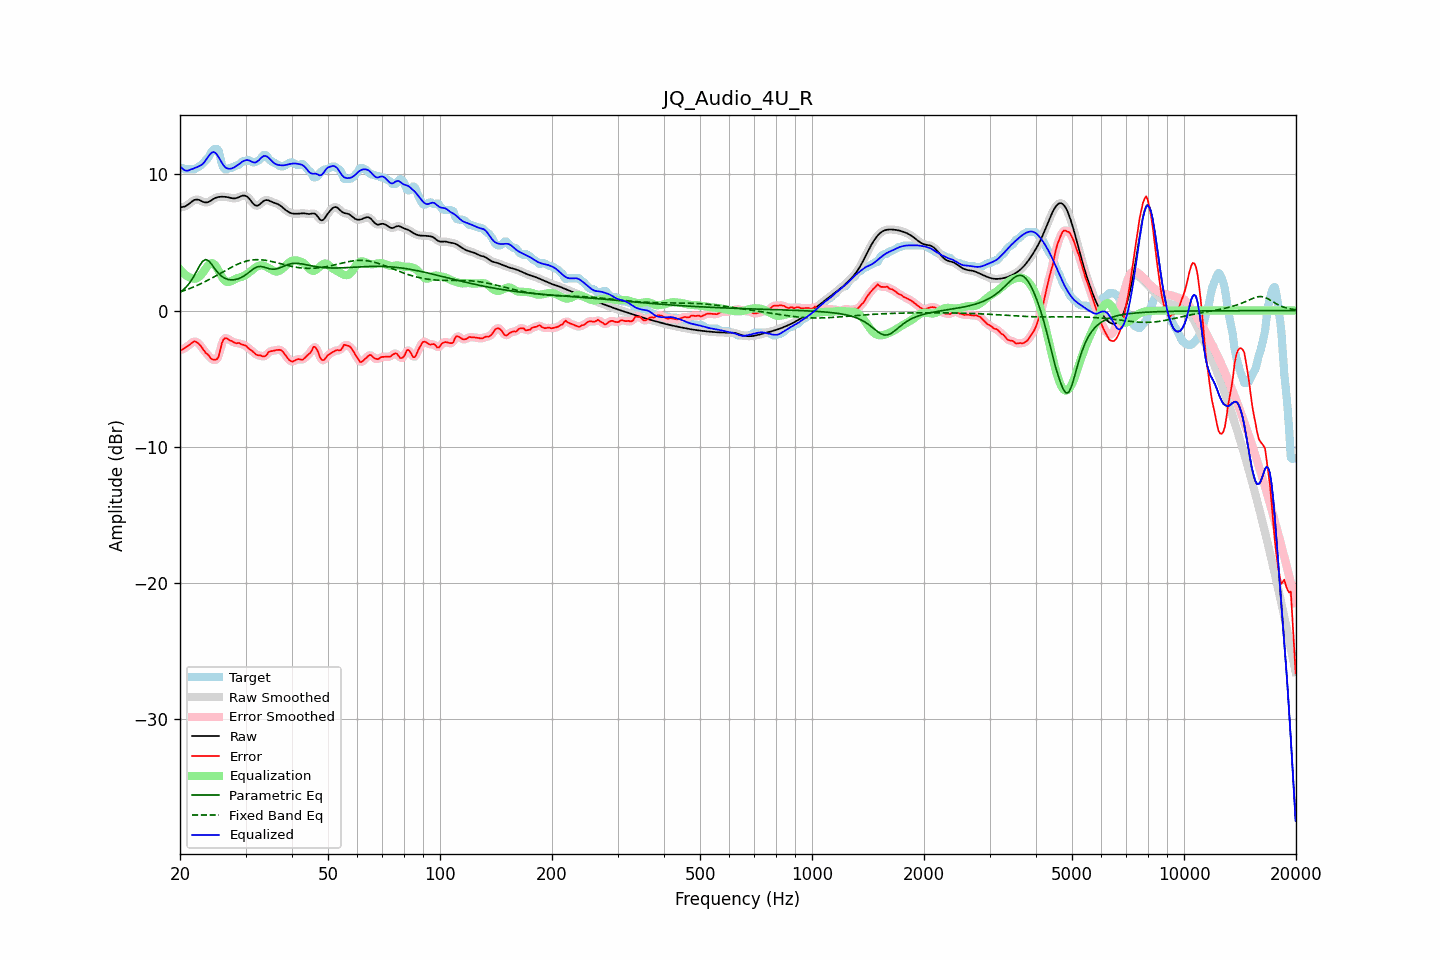

The table this chart was drawn from, first rows:
frequency, raw, error, smoothed, error_smoothed, equalization, parametric_eq, fixed_band_eq, equalized_raw, equalized_smoothed, target
20.00, 7.57, -2.87, 7.58, -2.89, 3.03, 1.34, 1.36, 10.61, 10.61, 10.44
20.20, 7.60, -2.88, 7.59, -2.86, 2.89, 1.43, 1.40, 10.48, 10.47, 10.48
20.40, 7.62, -2.83, 7.61, -2.81, 2.76, 1.52, 1.44, 10.38, 10.37, 10.44
20.61, 7.64, -2.74, 7.65, -2.75, 2.65, 1.63, 1.48, 10.29, 10.30, 10.38
20.81, 7.71, -2.67, 7.71, -2.67, 2.56, 1.75, 1.53, 10.27, 10.27, 10.38
21.02, 7.78, -2.59, 7.78, -2.59, 2.49, 1.89, 1.57, 10.28, 10.28, 10.38
21.23, 7.88, -2.50, 7.88, -2.50, 2.44, 2.04, 1.62, 10.32, 10.32, 10.38
21.44, 7.97, -2.41, 7.97, -2.40, 2.40, 2.21, 1.66, 10.37, 10.37, 10.38
21.66, 8.05, -2.32, 8.06, -2.32, 2.35, 2.39, 1.71, 10.41, 10.41, 10.38
21.87, 8.12, -2.25, 8.12, -2.28, 2.34, 2.60, 1.76, 10.46, 10.45, 10.38
22.09, 8.15, -2.29, 8.15, -2.29, 2.35, 2.81, 1.81, 10.50, 10.50, 10.44
22.31, 8.15, -2.37, 8.15, -2.36, 2.41, 3.03, 1.87, 10.55, 10.55, 10.52
22.54, 8.12, -2.47, 8.11, -2.47, 2.49, 3.25, 1.92, 10.61, 10.61, 10.59
22.76, 8.06, -2.60, 8.06, -2.61, 2.61, 3.43, 1.98, 10.67, 10.67, 10.66
22.99, 8.00, -2.77, 8.01, -2.77, 2.75, 3.61, 2.03, 10.75, 10.76, 10.77
23.22, 7.96, -2.93, 7.96, -2.93, 2.92, 3.68, 2.09, 10.88, 10.88, 10.89
23.45, 7.94, -3.11, 7.94, -3.08, 3.10, 3.75, 2.15, 11.03, 11.04, 11.04
23.69, 7.95, -3.19, 7.95, -3.21, 3.26, 3.70, 2.21, 11.21, 11.21, 11.14
23.92, 7.99, -3.31, 7.99, -3.34, 3.38, 3.64, 2.27, 11.37, 11.37, 11.30
24.16, 8.06, -3.48, 8.06, -3.46, 3.46, 3.49, 2.34, 11.51, 11.52, 11.54
24.40, 8.13, -3.58, 8.13, -3.56, 3.48, 3.35, 2.40, 11.61, 11.61, 11.71
24.65, 8.21, -3.61, 8.21, -3.63, 3.43, 3.18, 2.46, 11.64, 11.64, 11.81
24.89, 8.27, -3.61, 8.27, -3.63, 3.31, 3.02, 2.53, 11.58, 11.58, 11.88
25.14, 8.31, -3.57, 8.31, -3.55, 3.14, 2.87, 2.60, 11.45, 11.45, 11.88
25.39, 8.34, -3.38, 8.34, -3.29, 2.93, 2.73, 2.66, 11.28, 11.27, 11.72
25.65, 8.35, -2.93, 8.35, -2.91, 2.71, 2.62, 2.73, 11.06, 11.07, 11.28
25.91, 8.36, -2.41, 8.36, -2.49, 2.50, 2.51, 2.80, 10.86, 10.86, 10.77
26.16, 8.36, -2.13, 8.36, -2.16, 2.31, 2.44, 2.86, 10.67, 10.67, 10.49
26.43, 8.35, -2.02, 8.35, -2.02, 2.18, 2.37, 2.93, 10.54, 10.53, 10.38
26.69, 8.34, -2.04, 8.34, -2.03, 2.12, 2.32, 2.99, 10.45, 10.45, 10.38
26.96, 8.32, -2.10, 8.32, -2.09, 2.10, 2.28, 3.06, 10.42, 10.42, 10.42
27.23, 8.29, -2.19, 8.29, -2.16, 2.12, 2.27, 3.12, 10.41, 10.41, 10.48
27.50, 8.26, -2.22, 8.26, -2.23, 2.17, 2.25, 3.18, 10.43, 10.43, 10.48
27.77, 8.24, -2.29, 8.24, -2.30, 2.23, 2.26, 3.24, 10.47, 10.47, 10.53
28.05, 8.23, -2.36, 8.24, -2.35, 2.30, 2.27, 3.30, 10.53, 10.54, 10.59
28.33, 8.26, -2.40, 8.26, -2.37, 2.35, 2.30, 3.36, 10.61, 10.61, 10.66
28.62, 8.29, -2.38, 8.30, -2.39, 2.39, 2.33, 3.41, 10.69, 10.69, 10.68
28.90, 8.35, -2.38, 8.35, -2.42, 2.43, 2.37, 3.46, 10.77, 10.78, 10.73
29.19, 8.40, -2.47, 8.40, -2.45, 2.46, 2.42, 3.51, 10.86, 10.86, 10.87
29.48, 8.44, -2.50, 8.44, -2.49, 2.51, 2.49, 3.55, 10.95, 10.94, 10.95
29.78, 8.44, -2.54, 8.44, -2.54, 2.56, 2.55, 3.59, 11.00, 11.00, 10.98
30.08, 8.42, -2.57, 8.41, -2.60, 2.63, 2.64, 3.62, 11.04, 11.04, 10.99
30.38, 8.34, -2.71, 8.34, -2.69, 2.71, 2.72, 3.65, 11.05, 11.04, 11.05
30.68, 8.23, -2.80, 8.22, -2.79, 2.80, 2.82, 3.68, 11.02, 11.02, 11.03
30.99, 8.08, -2.88, 8.08, -2.89, 2.89, 2.91, 3.70, 10.97, 10.97, 10.96
31.30, 7.93, -2.97, 7.93, -2.98, 2.99, 3.00, 3.72, 10.91, 10.91, 10.90
31.61, 7.80, -3.08, 7.80, -3.08, 3.08, 3.09, 3.73, 10.88, 10.88, 10.88
31.93, 7.71, -3.19, 7.72, -3.18, 3.17, 3.15, 3.74, 10.87, 10.89, 10.90
32.24, 7.70, -3.26, 7.70, -3.25, 3.24, 3.21, 3.74, 10.94, 10.94, 10.97
32.57, 7.74, -3.29, 7.75, -3.29, 3.30, 3.23, 3.74, 11.03, 11.04, 11.03
32.89, 7.84, -3.29, 7.84, -3.32, 3.32, 3.24, 3.73, 11.16, 11.16, 11.12
33.22, 7.94, -3.34, 7.94, -3.34, 3.32, 3.22, 3.72, 11.27, 11.27, 11.29
33.55, 8.05, -3.37, 8.04, -3.36, 3.30, 3.20, 3.71, 11.35, 11.34, 11.42
33.89, 8.10, -3.34, 8.10, -3.32, 3.26, 3.16, 3.70, 11.36, 11.35, 11.44
34.23, 8.11, -3.25, 8.11, -3.22, 3.20, 3.12, 3.68, 11.31, 11.31, 11.36
34.57, 8.09, -3.06, 8.09, -3.10, 3.14, 3.09, 3.65, 11.23, 11.23, 11.15
34.92, 8.04, -2.99, 8.04, -3.01, 3.07, 3.06, 3.63, 11.11, 11.11, 11.03
35.27, 7.99, -2.98, 7.99, -2.96, 3.00, 3.05, 3.60, 10.99, 10.99, 10.96
35.62, 7.94, -2.95, 7.94, -2.94, 2.94, 3.04, 3.58, 10.88, 10.88, 10.89
35.97, 7.90, -2.92, 7.90, -2.92, 2.89, 3.05, 3.55, 10.79, 10.79, 10.82
... 635 more rows
